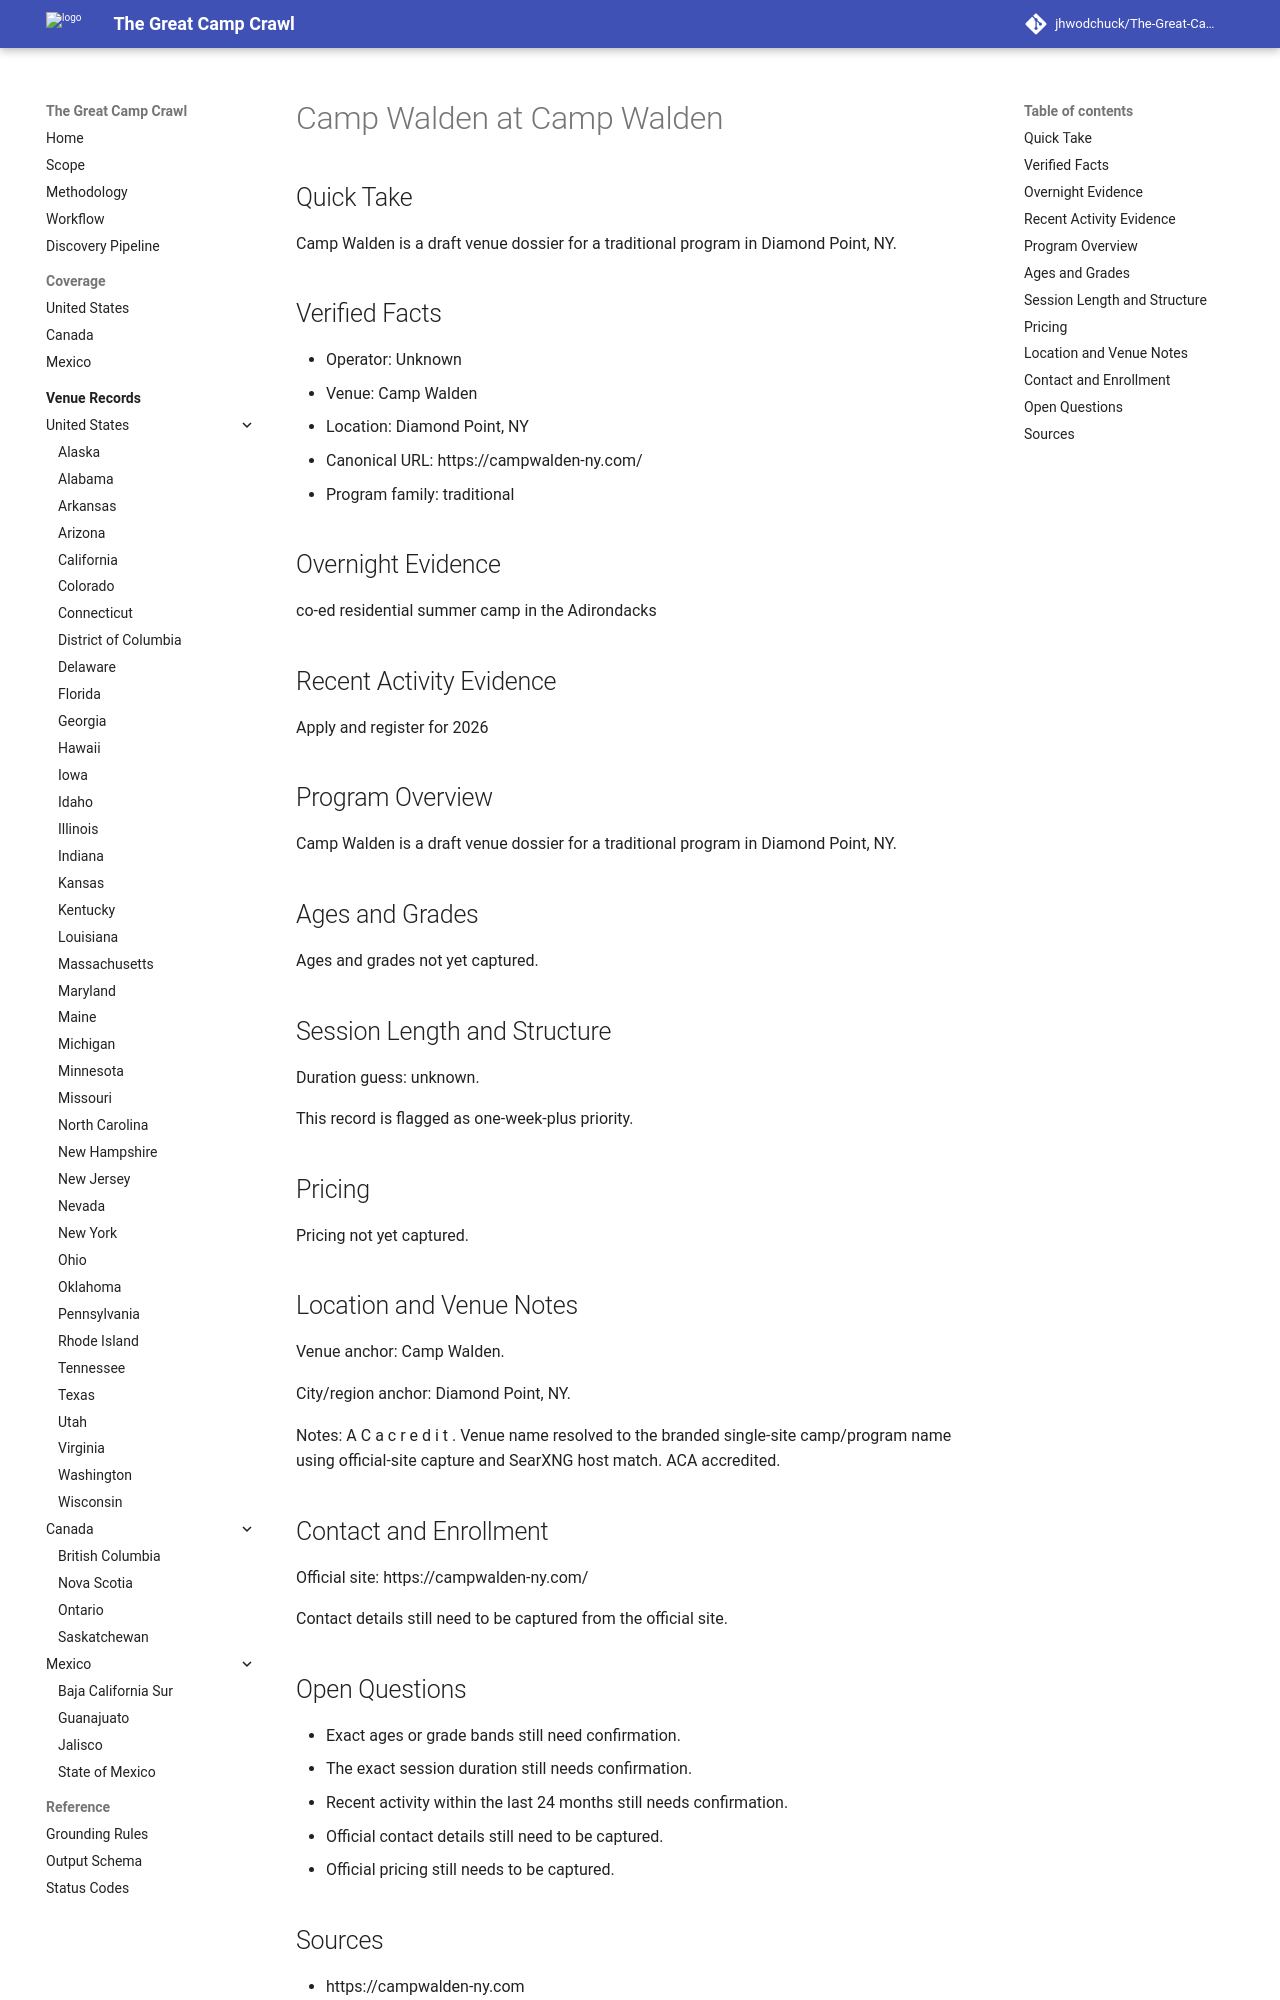

repository: jhwodchuck/The-Great-Camp-Crawl · page: camps/us/ny/camp-walden--us-ny-diamond-point-camp-walden--cand-us-ny-diamond-point-camp-walden-pending-venue-campwalden-ny-com/index.html · generator: mkdocs

---
record_id: cand-us-ny-diamond-point-camp-walden-pending-venue-campwalden-ny-com
camp_id: camp-walden
venue_id: us-ny-diamond-point-camp-walden
name: Camp Walden
display_name: Camp Walden at Camp Walden
country: US
country_name: United States
region: NY
region_name: New York
city: Diamond Point
venue_name: Camp Walden
program_family:
- traditional
camp_types:
- traditional
priority_flags:
  college_precollege: false
  one_week_plus: true
languages_found:
- en
source_language_primary: en
activity_status: unknown
activity_evidence_window_months: 24
duration:
  min_days: null
  max_days: null
pricing:
  currency: USD
  amount_min: null
  amount_max: null
  boarding_included: null
ages:
  min: null
  max: null
grades:
  min: null
  max: null
operator:
  name: ''
  type: camp-operator
website:
  canonical_url: https://campwalden-ny.com
  admissions_url: null
  session_dates_url: https://campwalden-ny.com
  pricing_url: null
contact:
  email: null
  phone: null
location:
  address: null
  postal_code: null
  latitude: null
  longitude: null
verification:
  overnight_confirmed: true
  active_past_2_years_confirmed: false
  confidence: medium
  last_verified: '2026-04-13'
evidence:
  overnight_source_url: https://campwalden-ny.com
  recent_activity_source_url: null
  duration_source_url: null
  pricing_source_url: null
tags:
- us
- ny
- diamond-point
- traditional
draft_status: draft
---

# Camp Walden at Camp Walden

## Quick Take
Camp Walden is a draft venue dossier for a traditional program in Diamond Point, NY.

## Verified Facts
- Operator: Unknown
- Venue: Camp Walden
- Location: Diamond Point, NY
- Canonical URL: https://campwalden-ny.com/
- Program family: traditional

## Overnight Evidence
co-ed residential summer camp in the Adirondacks

## Recent Activity Evidence
Apply and register for 2026

## Program Overview
Camp Walden is a draft venue dossier for a traditional program in Diamond Point, NY.

## Ages and Grades
Ages and grades not yet captured.

## Session Length and Structure
Duration guess: unknown.

This record is flagged as one-week-plus priority.

## Pricing
Pricing not yet captured.

## Location and Venue Notes
Venue anchor: Camp Walden.

City/region anchor: Diamond Point, NY.

Notes: A C a c r e d i t . Venue name resolved to the branded single-site camp/program name using official-site capture and SearXNG host match. ACA accredited.

## Contact and Enrollment
Official site: https://campwalden-ny.com/

Contact details still need to be captured from the official site.
